2-way image classification set "ulcer-cancer-prj" from GitHub (tamilkumaran-g/ulcer-cancer-prj); label vocabulary: cancer, ulcer.

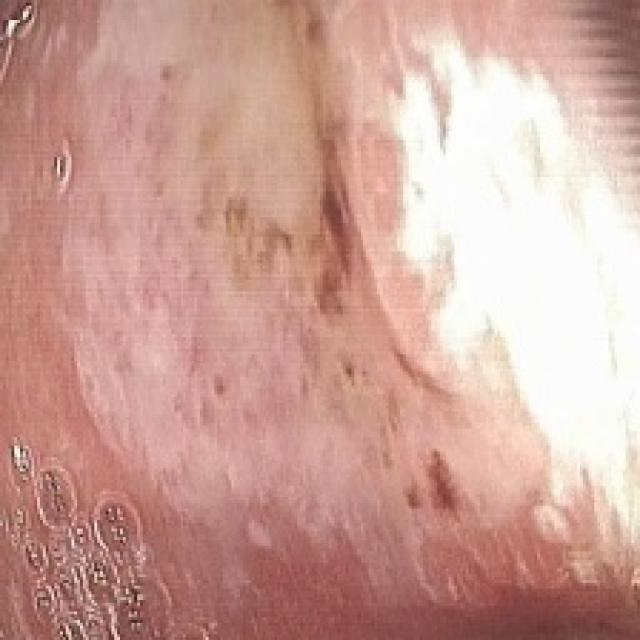
Label: ulcer

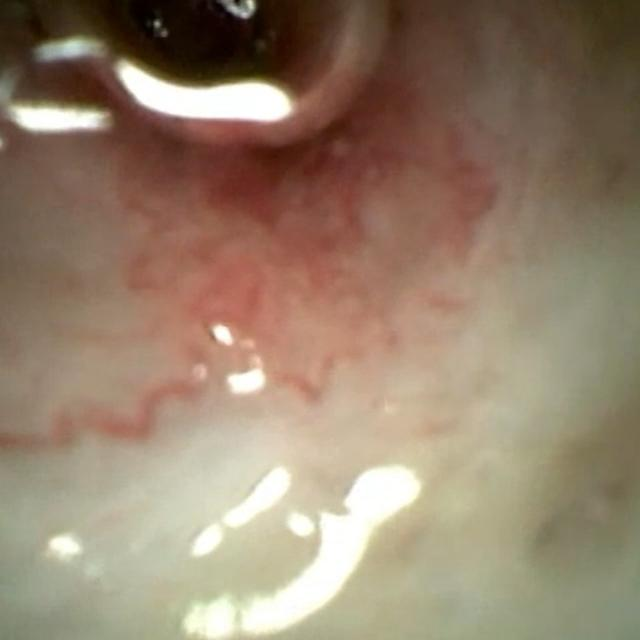
Label: cancer

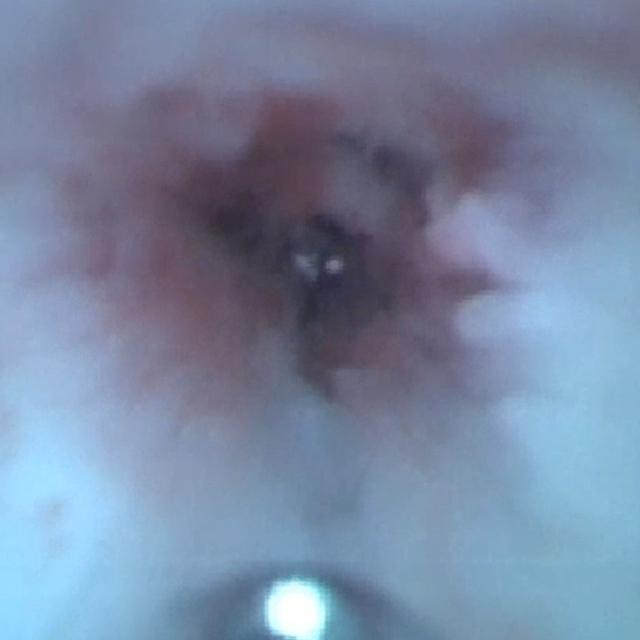
Label: cancer

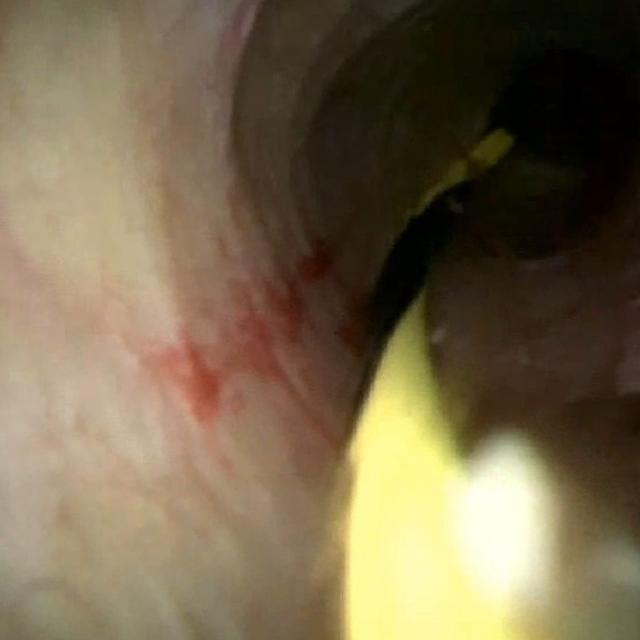
Label: cancer

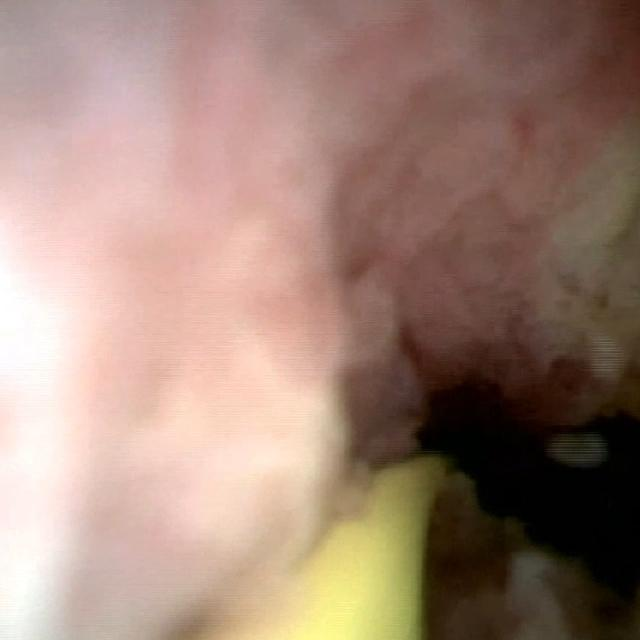
Label: cancer

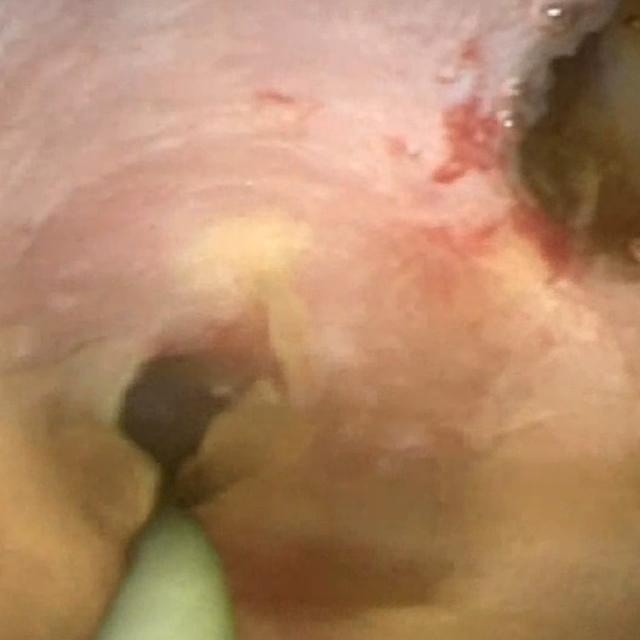
Label: cancer
